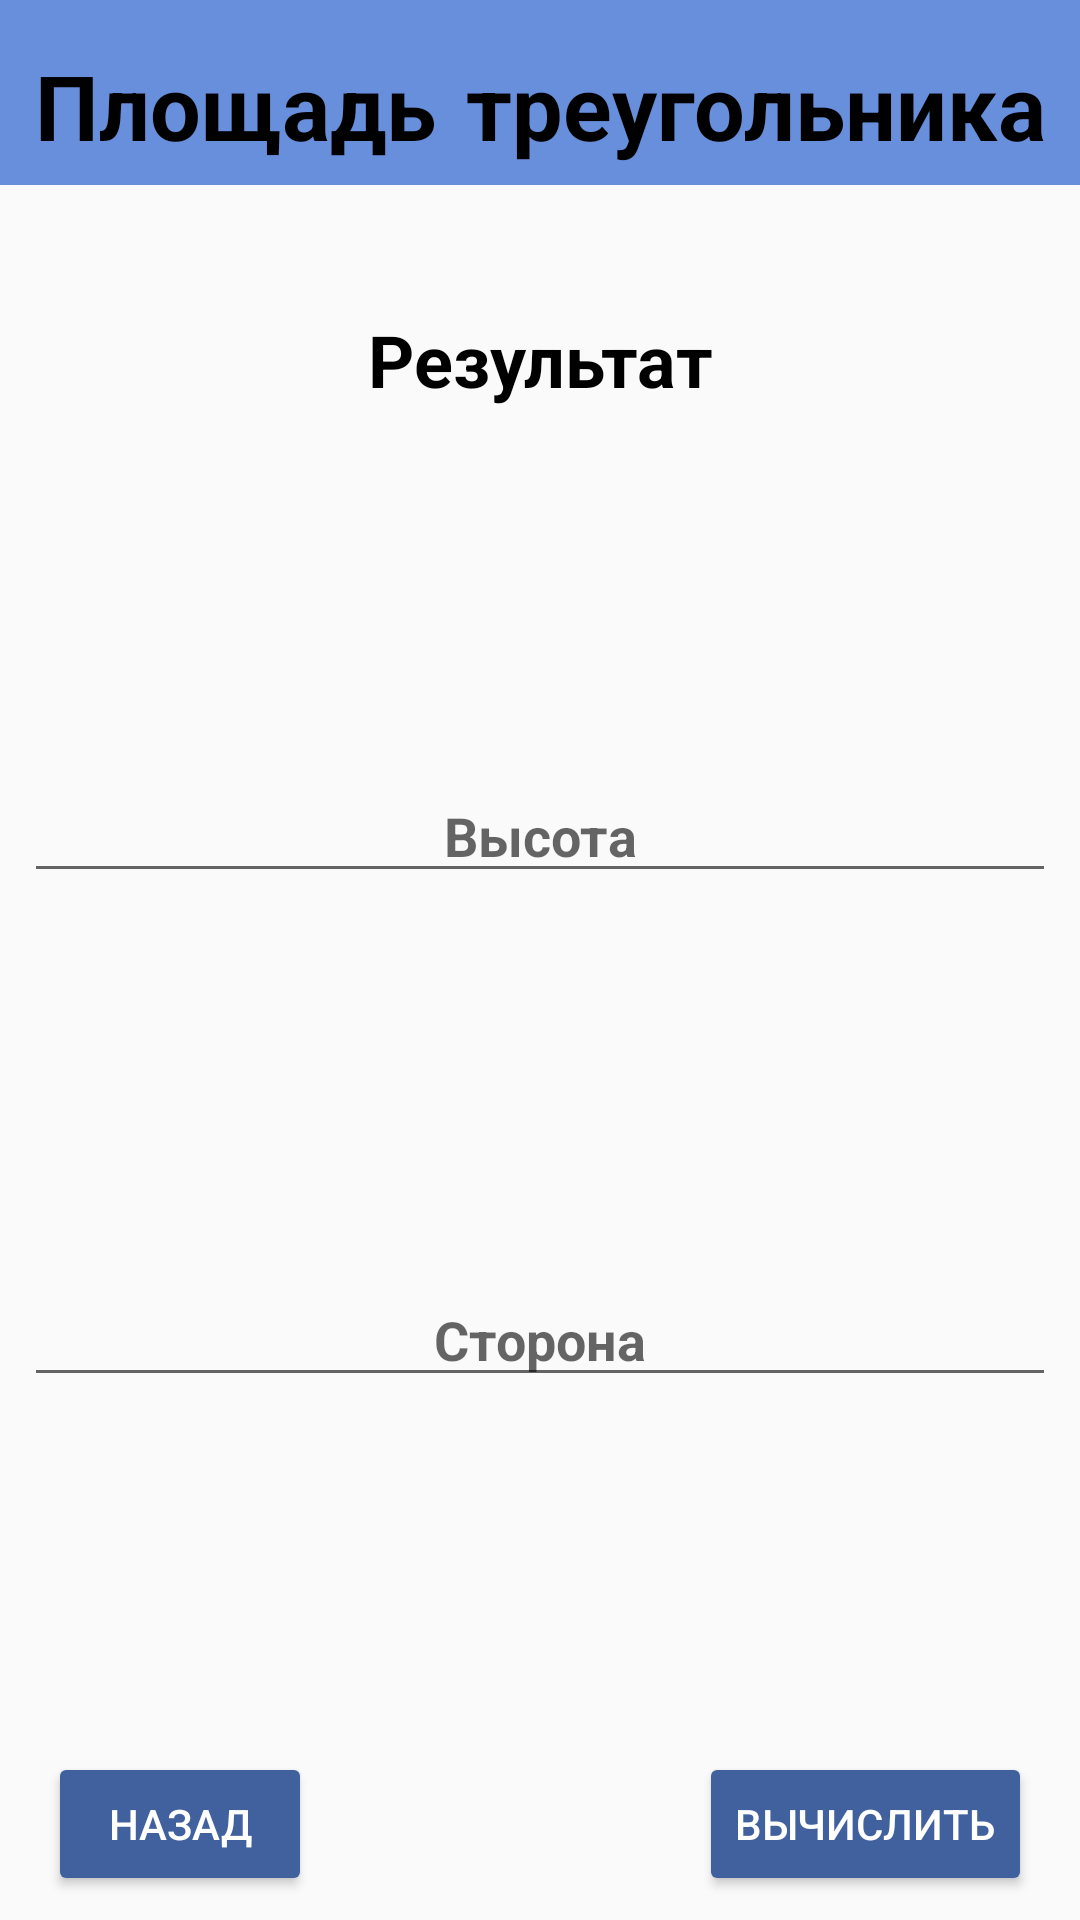

Android layout source for this screen:
<!-- AndroidManifest.xml: application theme Theme.MyApplicationJava -->
<!-- res/layout/square_triangle.xml -->
<?xml version="1.0" encoding="utf-8"?>
<androidx.constraintlayout.widget.ConstraintLayout
    xmlns:android="http://schemas.android.com/apk/res/android"
    xmlns:app="http://schemas.android.com/apk/res-auto"
    xmlns:tools="http://schemas.android.com/tools"
    android:layout_width="match_parent"
    android:layout_height="match_parent">

    <TextView
        android:id="@+id/STanswer"
        android:layout_width="match_parent"
        android:layout_height="wrap_content"
        android:layout_marginTop="8dp"
        android:padding="2dp"
        android:text="Результат"
        android:textAlignment="center"
        android:textColor="@color/black"
        android:textSize="24sp"
        android:textStyle="bold"
        app:layout_constraintTop_toBottomOf="@+id/imageView"
        tools:layout_editor_absoluteX="0dp" />

    <EditText
        android:id="@+id/STh"
        android:layout_width="match_parent"
        android:layout_height="wrap_content"
        android:layout_marginStart="8dp"
        android:layout_marginTop="8dp"
        android:layout_marginEnd="8dp"
        android:layout_marginBottom="8dp"
        android:ems="10"
        android:hint="Высота"
        android:inputType="none"
        android:textAlignment="center"
        android:textStyle="bold"
        app:layout_constraintBottom_toTopOf="@+id/STa"
        app:layout_constraintEnd_toEndOf="parent"
        app:layout_constraintStart_toStartOf="parent"
        app:layout_constraintTop_toBottomOf="@+id/STanswer" />

    <EditText
        android:id="@+id/STa"
        android:layout_width="match_parent"
        android:layout_height="wrap_content"
        android:layout_marginStart="8dp"
        android:layout_marginTop="8dp"
        android:layout_marginEnd="8dp"
        android:layout_marginBottom="8dp"
        android:ems="10"
        android:hint="Сторона"
        android:inputType="none"
        android:textAlignment="center"
        android:textStyle="bold"
        app:layout_constraintBottom_toTopOf="@+id/STcomeBack"
        app:layout_constraintEnd_toEndOf="parent"
        app:layout_constraintStart_toStartOf="parent"
        app:layout_constraintTop_toBottomOf="@+id/STh" />

    <Button
        android:id="@+id/STsolve"
        android:layout_width="wrap_content"
        android:layout_height="0dp"
        android:layout_marginStart="32dp"
        android:layout_marginEnd="16dp"
        android:layout_marginBottom="8dp"
        android:backgroundTint="#41609E"
        android:text="Вычислить"
        android:textColor="@color/white"
        app:layout_constraintBottom_toBottomOf="parent"
        app:layout_constraintEnd_toEndOf="parent"
        app:layout_constraintStart_toEndOf="@+id/QEcomeBack" />

    <Button
        android:id="@+id/STcomeBack"
        android:layout_width="wrap_content"
        android:layout_height="0dp"
        android:layout_marginStart="16dp"
        android:layout_marginEnd="32dp"
        android:layout_marginBottom="8dp"
        android:backgroundTint="#41609E"
        android:text="Назад"
        android:textColor="@color/white"
        app:layout_constraintBottom_toBottomOf="parent"
        app:layout_constraintEnd_toStartOf="@+id/QEsolve"
        app:layout_constraintStart_toStartOf="parent" />

    <TextView
        android:id="@+id/header5"
        android:layout_width="0dp"
        android:layout_height="wrap_content"
        android:background="#688FDC"
        android:fontFamily="casual"
        android:paddingLeft="8dp"
        android:paddingTop="16dp"
        android:paddingRight="8dp"
        android:text="Площадь треугольника"
        android:textAlignment="center"
        android:textColor="@color/black"
        android:textSize="30sp"
        android:textStyle="bold"
        app:layout_constraintEnd_toEndOf="parent"
        app:layout_constraintStart_toStartOf="parent"
        app:layout_constraintTop_toTopOf="parent" />

    <ImageView
        android:id="@+id/imageView"
        android:layout_width="wrap_content"
        android:layout_height="wrap_content"
        android:layout_marginStart="16dp"
        android:layout_marginTop="32dp"
        android:layout_marginEnd="16dp"
        app:layout_constraintEnd_toEndOf="parent"
        app:layout_constraintStart_toStartOf="parent"
        app:layout_constraintTop_toBottomOf="@+id/header5"
        app:srcCompat="@drawable/triangle" />

</androidx.constraintlayout.widget.ConstraintLayout>
<!-- resources referenced by this layout -->
<resources>
  <style name="Theme.MyApplicationJava" parent="Theme.AppCompat.Light.NoActionBar">
          
          <item name="colorPrimary">@color/purple_500</item>
          <item name="colorPrimaryVariant">@color/purple_700</item>
          <item name="colorOnPrimary">@color/white</item>
          
          <item name="colorSecondary">@color/teal_200</item>
          <item name="colorSecondaryVariant">@color/teal_700</item>
          <item name="colorOnSecondary">@color/black</item>
          
          <item name="android:statusBarColor" tools:targetApi="l">?attr/colorPrimaryVariant</item>
          
      </style>
  <!-- not gathered from this repository: default colours our renderer supplied (Android Studio template values) -->
  <color name="purple_500">#FF6200EE</color>
  <color name="purple_700">#FF3700B3</color>
  <color name="teal_200">#FF03DAC5</color>
  <color name="teal_700">#FF018786</color>
  <color name="black">#FF000000</color>
  <color name="white">#FFFFFFFF</color>
</resources>
